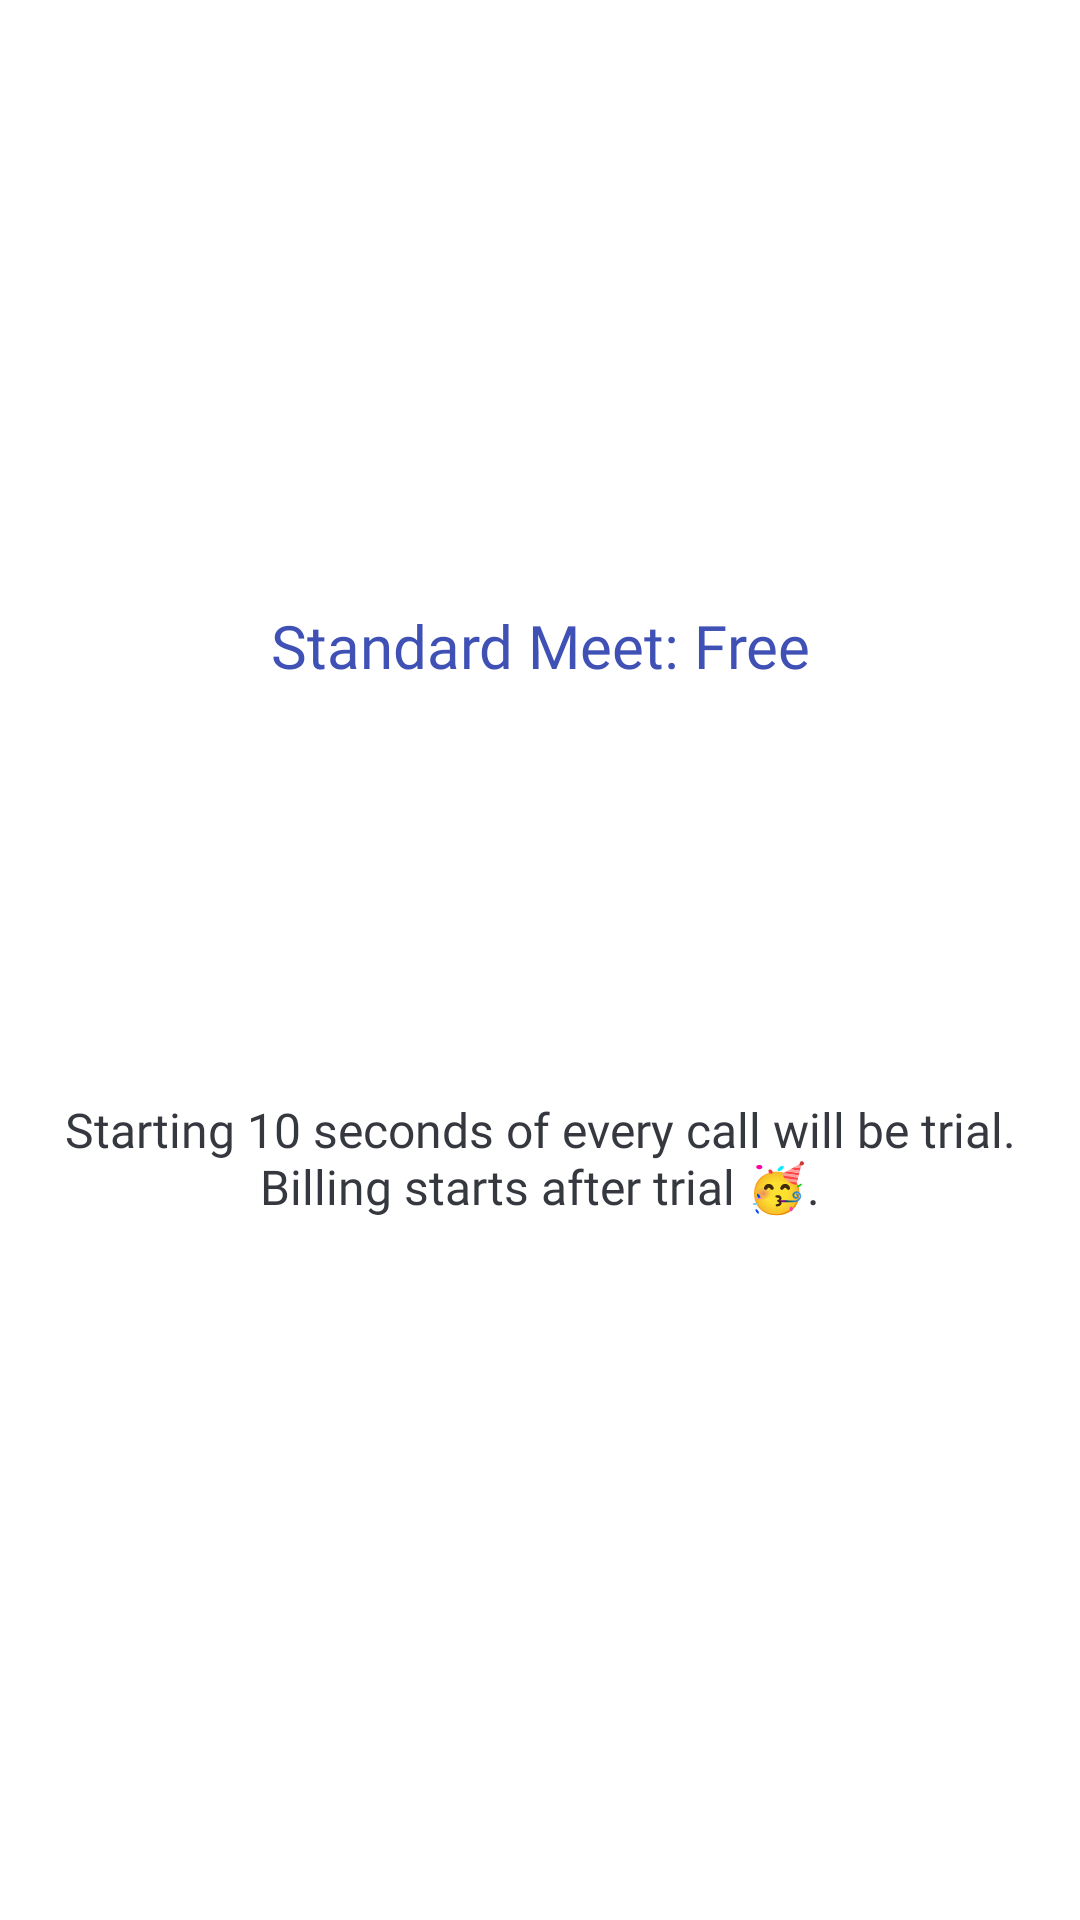

Produce the Android XML layout that renders to this screen, including the resource entries it uses.
<!-- AndroidManifest.xml: application theme NoActionBar -->
<!-- res/layout/fragment_pricing_screen.xml -->
<?xml version="1.0" encoding="utf-8"?>
<layout xmlns:android="http://schemas.android.com/apk/res/android"
    xmlns:tools="http://schemas.android.com/tools">

    <data>
        <variable
            name="price"
            type="String" />
    </data>

    <LinearLayout
        android:layout_width="match_parent"
        android:layout_height="match_parent"
        android:gravity="center"
        android:layout_marginHorizontal="20dp"
        android:orientation="vertical"
        tools:context=".activities.MainScreens.PricingScreen">

        <TextView
            android:layout_width="wrap_content"
            android:layout_height="wrap_content"
            android:fontFamily="@font/sans_bold"
            android:gravity="center"
            android:text="Standard Meet: Free"
            android:textColor="@color/indigo_500"
            android:textSize="20sp" />
        <TextView
            android:layout_width="wrap_content"
            android:layout_height="wrap_content"
            android:fontFamily="@font/sans_bold"
            android:gravity="center"
            android:layout_marginTop="10dp"
            android:text="@{`Royal Meet: ₹`+price+`/Minute`}"
            android:textColor="@color/indigo_500"
            android:textSize="20sp" />
        <TextView
            android:layout_width="wrap_content"
            android:layout_height="wrap_content"
            android:textColor="@color/dark_3"
            android:textSize="16sp"
            android:gravity="center"
            android:fontFamily="@font/sans_bold"
            android:layout_marginTop="100dp"
            android:text="@string/pricing_trial_text"/>
        <TextView
            android:id="@+id/billing_note"
            android:layout_width="wrap_content"
            android:layout_height="wrap_content"
            android:fontFamily="@font/sans_bold"
            android:gravity="center"
            android:layout_marginTop="10dp"
            android:textColor="@color/dark_3"
            android:textSize="16sp"/>

    </LinearLayout>
</layout>
<!-- resources referenced by this layout -->
<resources>
  <color name="dark_3">#35383F</color>
  <color name="indigo_500">#3F51B5</color>
  <string name="pricing_trial_text">Starting 10 seconds of every call will be trial. Billing starts after trial 🥳.</string>
  <style name="NoActionBar" parent="Theme.MaterialComponents.DayNight.NoActionBar">\
          <item name="windowNoTitle">true</item>
          <item name="windowActionBar">false</item>
          <item name="colorShadowDark">@color/neumorph_shadowColorDark</item>
          <item name="colorShadowLight">@color/neumorph_shadowColorLight</item>
          <item name="android:statusBarColor">@color/white</item>
          <item name="android:windowLightStatusBar">true</item>
      </style>
  <color name="neumorph_shadowColorDark">#D89A9A9A</color>
  <color name="neumorph_shadowColorLight">#B5FFFFFF</color>
  <color name="white">#FFFFFFFF</color>
</resources>
